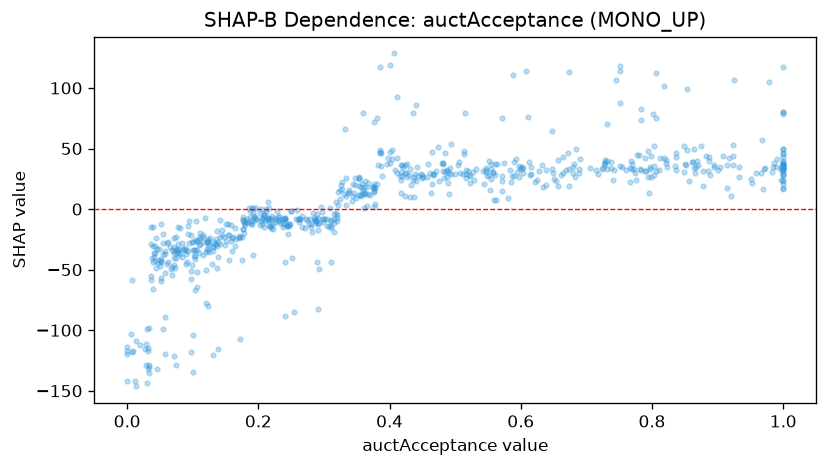

The data file committed next to this chart (first rows):
feature_value, shap_value
0.656, 19.01
0.04, -30.31
0.176, -6.717
1.0, 20.49
0.638, 19.75
0.204, -0.3086
0.098, -21.76
0.634, 18.02
0.555, 24.64
0.464, 20.93
0.153, -12.43
0.29, -4.201
0.104, -25.73
0.553, 15.87
0.433, 20.03
0.327, 22.15
0.333, 25.81
0.309, 0.4872
0.055, -36.99
0.818, 101.6
0.151, -12.32
0.318, -2.957
0.319, 5.952
0.996, 32.44
0.215, 5.971
0.664, 29.5
0.953, 21.53
0.144, -17.67
0.347, 25.75
0.65, 24.93
0.071, -34.89
0.107, -26.14
0.137, -18.39
0.06, -27.69
0.125, -35.51
1.0, 39.94
0.144, -21.03
0.358, 20.47
0.436, 23.81
0.131, -34.29
0.36, 79.35
0.797, 35.08
0.377, 15.14
0.049, -41.93
0.134, -28.75
0.116, -23.46
0.966, 30.05
0.081, -15.45
0.241, -87.9
0.077, -29.09
0.574, 37.71
0.052, -42.67
0.766, 34.23
1.0, 46.61
0.299, -10.83
0.865, 30
0.172, -107.4
0.728, 38.86
0.376, 20.61
0.487, 31.16
... 666 more rows
